The GitHub repository M-2002/ProjectAkhirMultimedia contains a labelled image folder "ProjectAkhirMultimedia" with 9 categories: emprit ginger, jahe merah, jahe putih, kencur, kunyit hitam, kunyit kuning, kunyit putih, lengkuas, temulawak. Examples follow, each with its label.

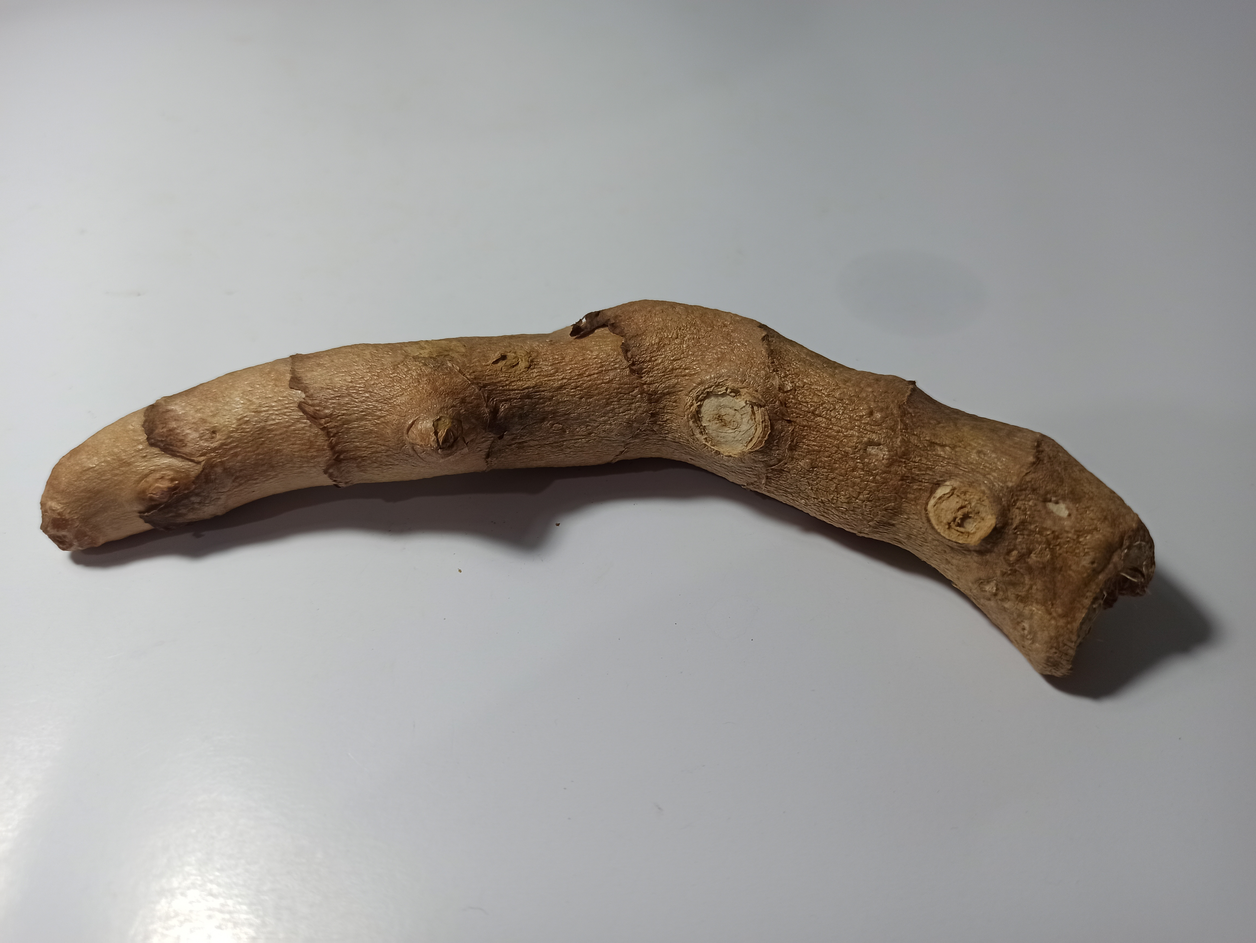
Label: kunyit hitam

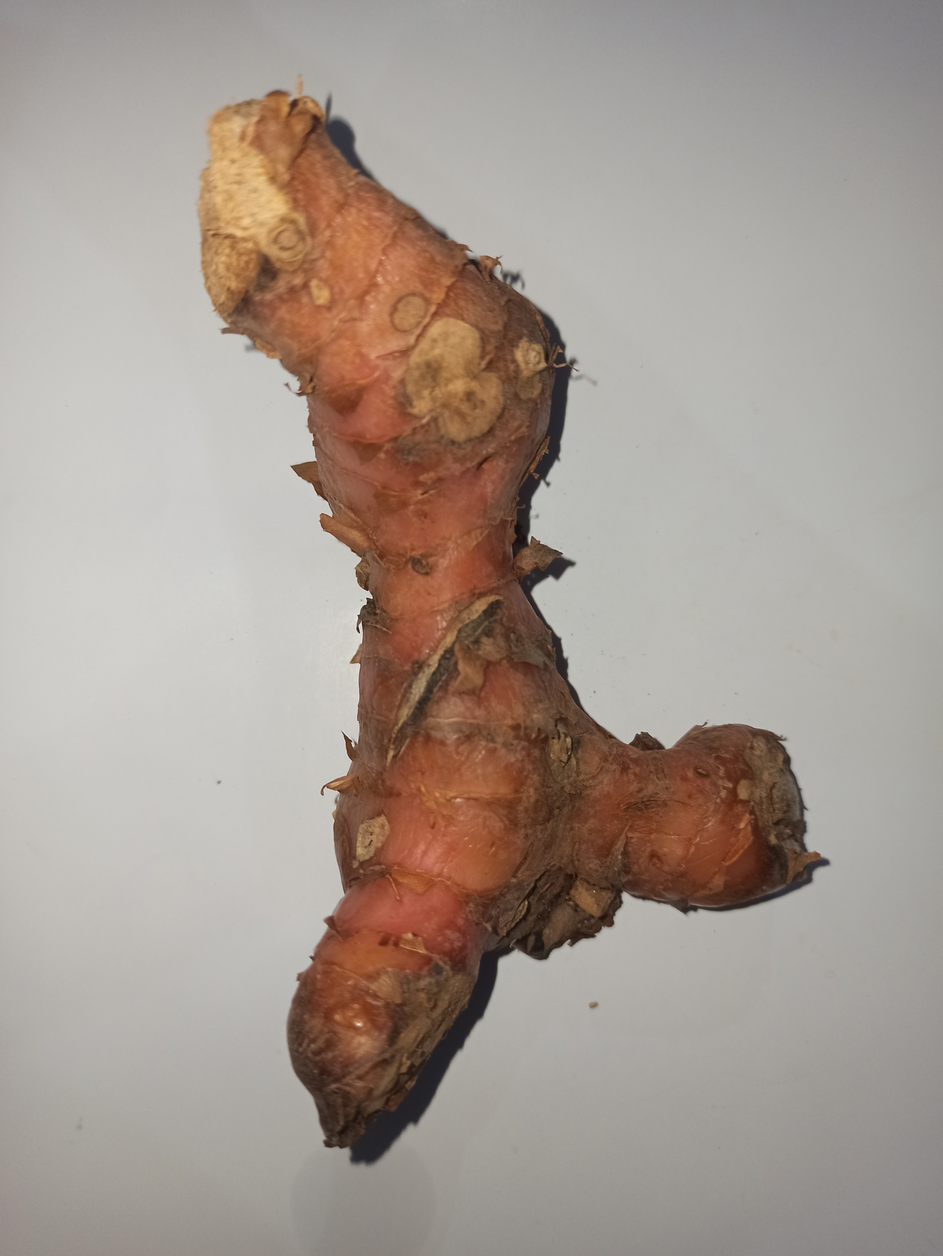
Label: lengkuas

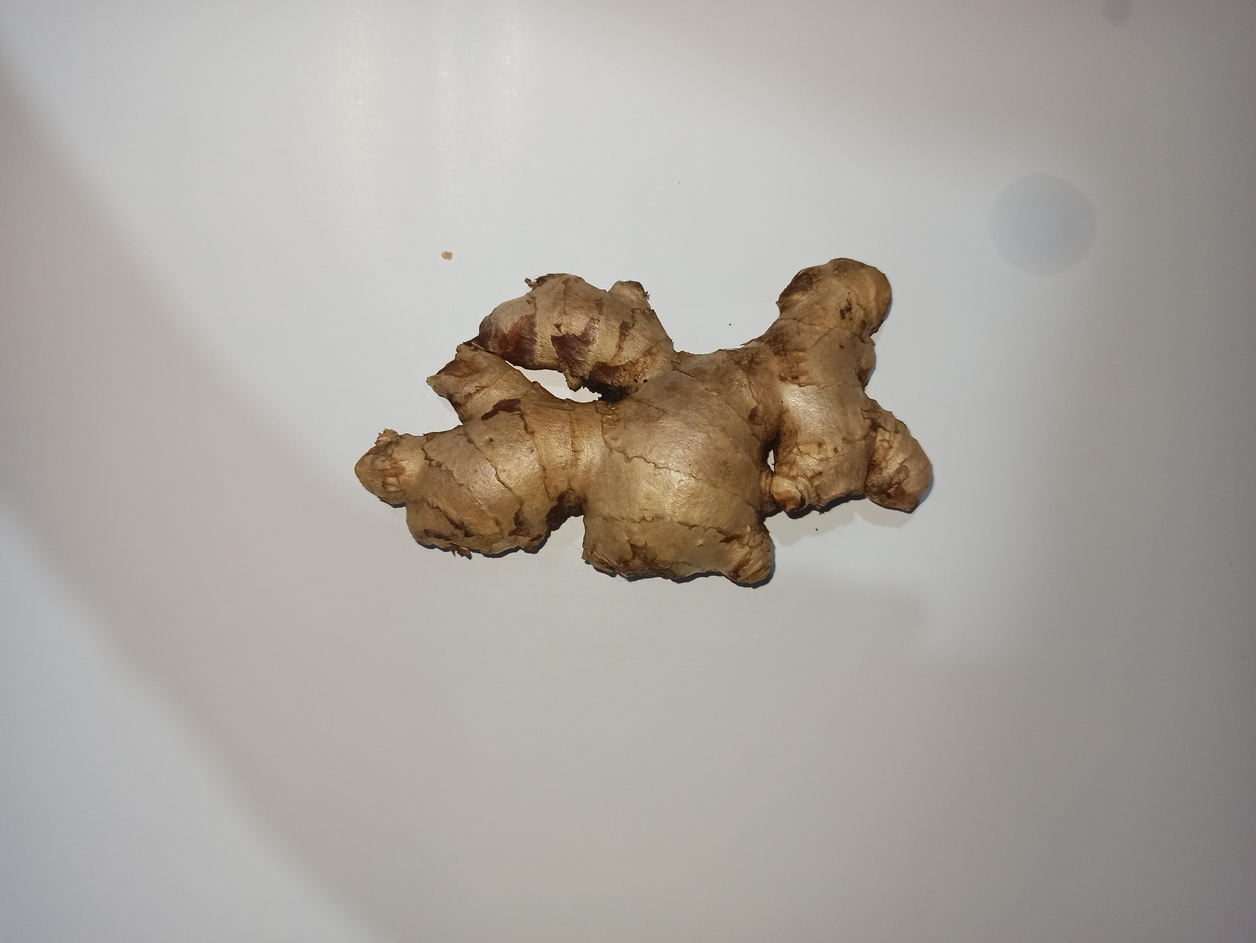
Label: jahe putih

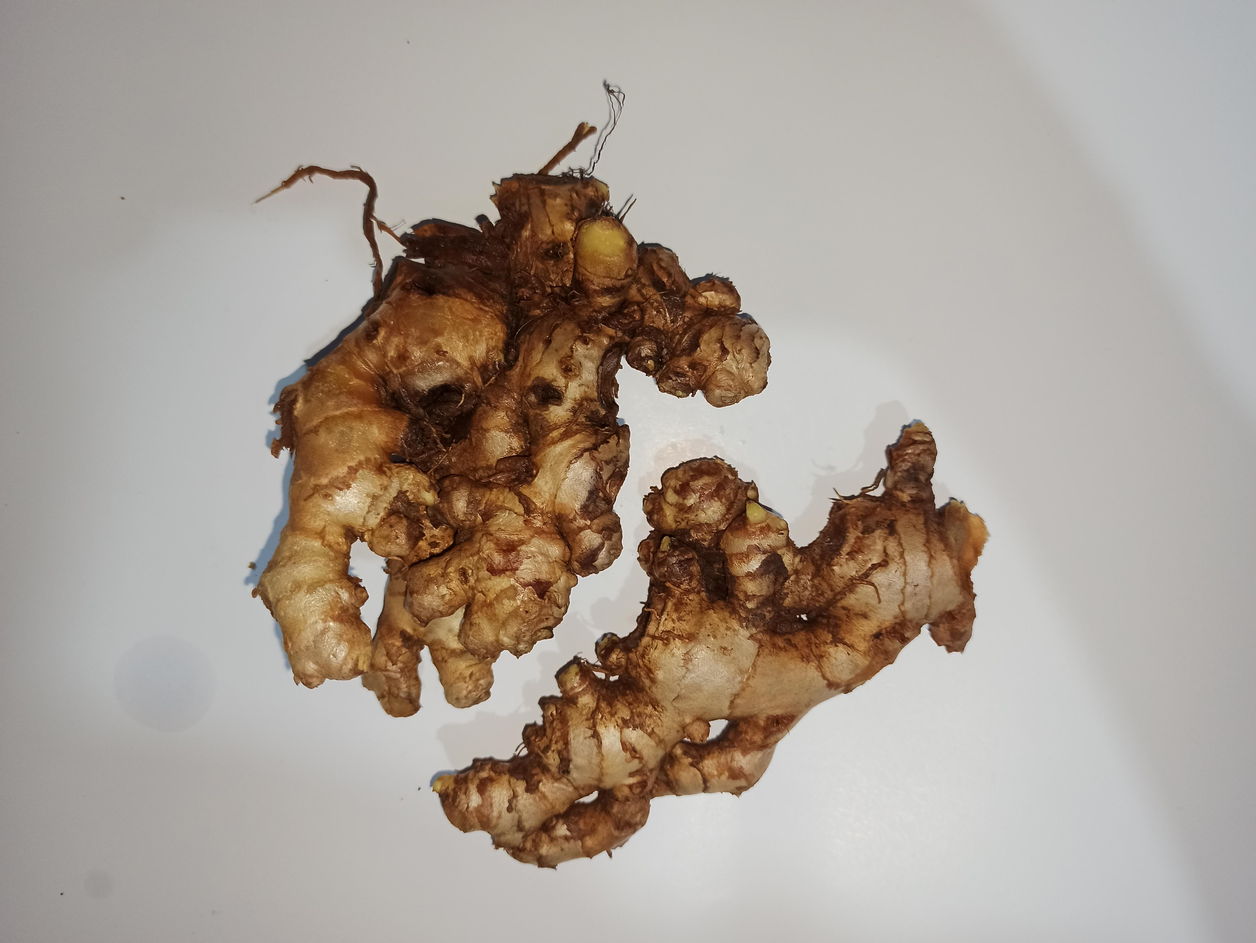
Label: emprit ginger

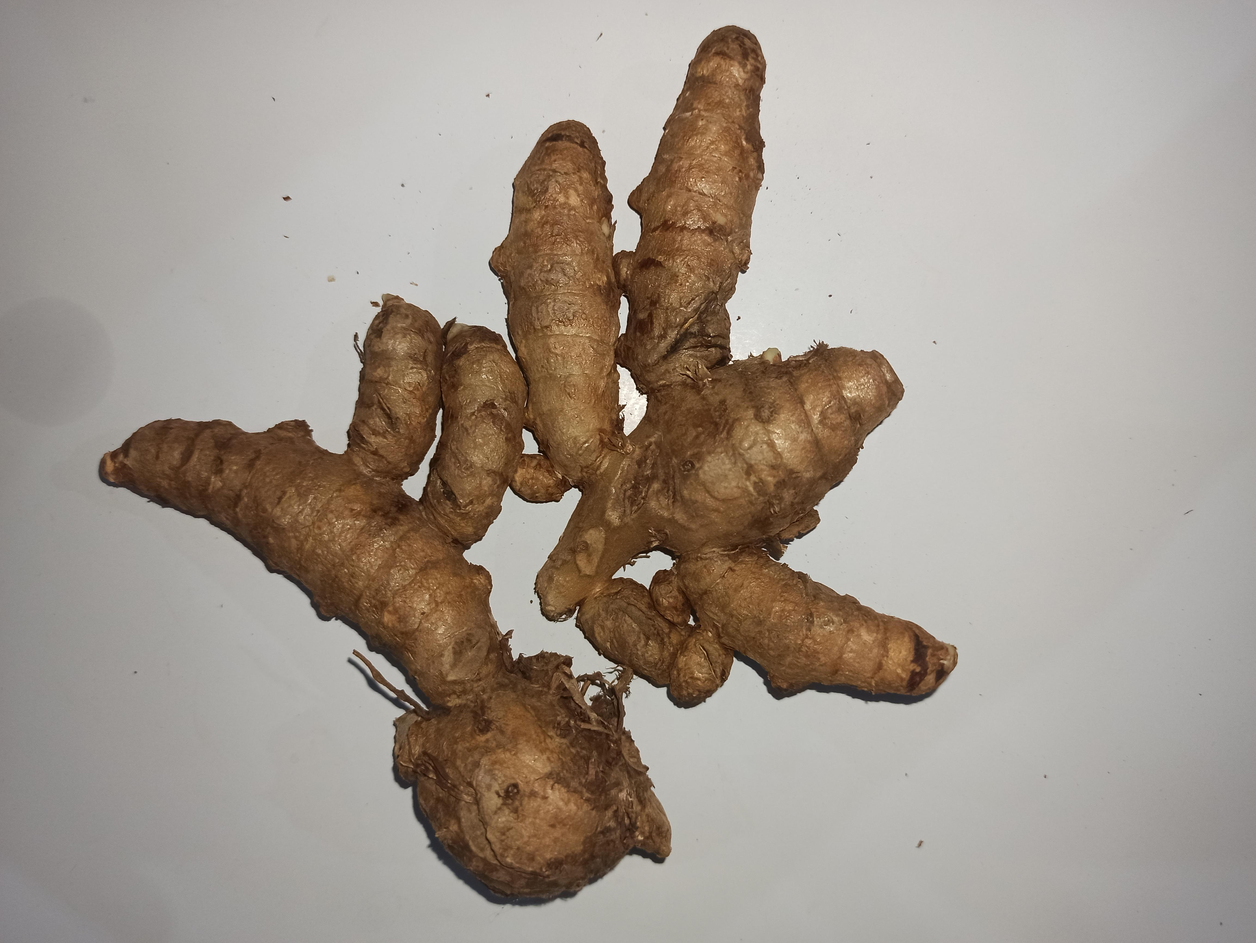
Label: kunyit putih

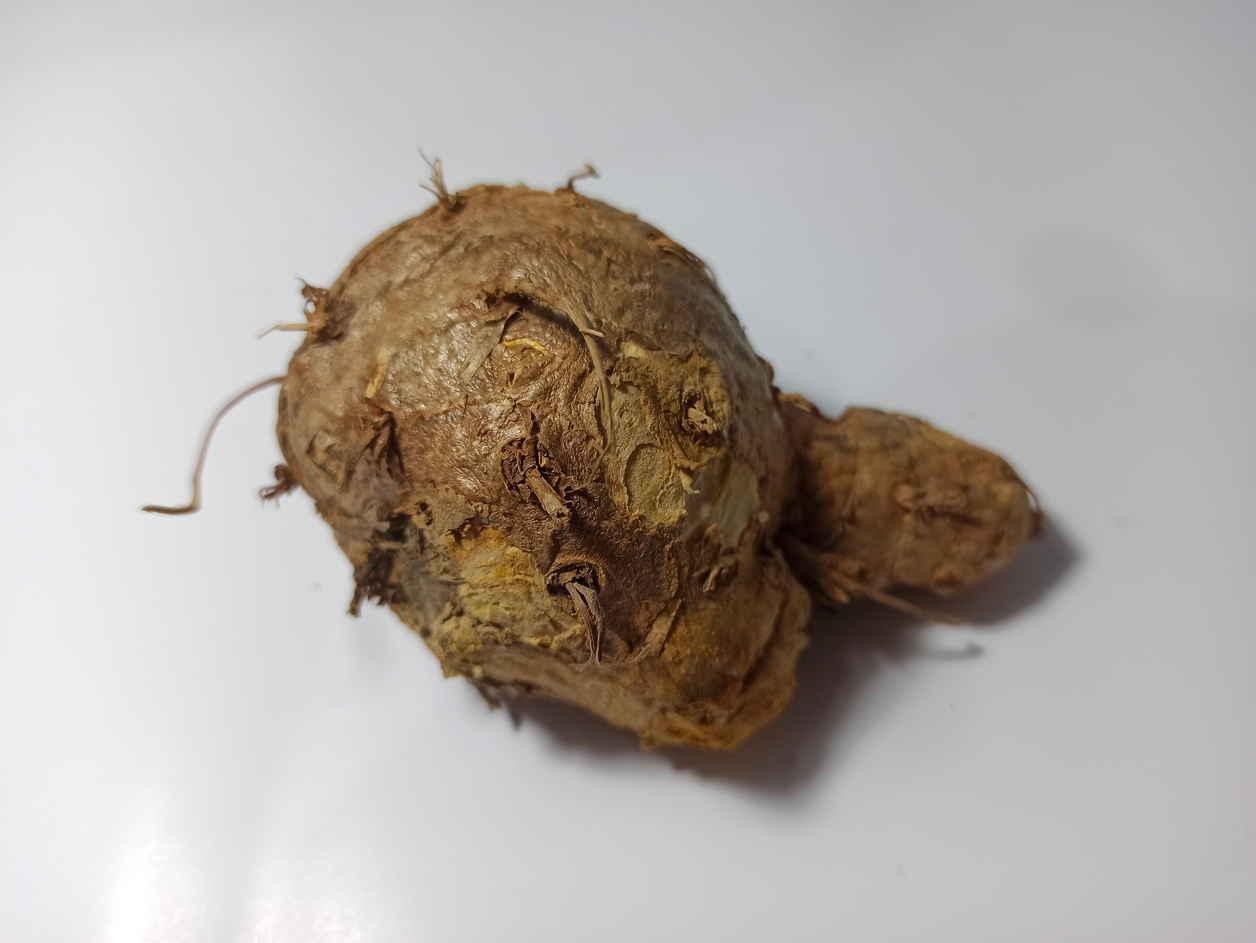
Label: temulawak
